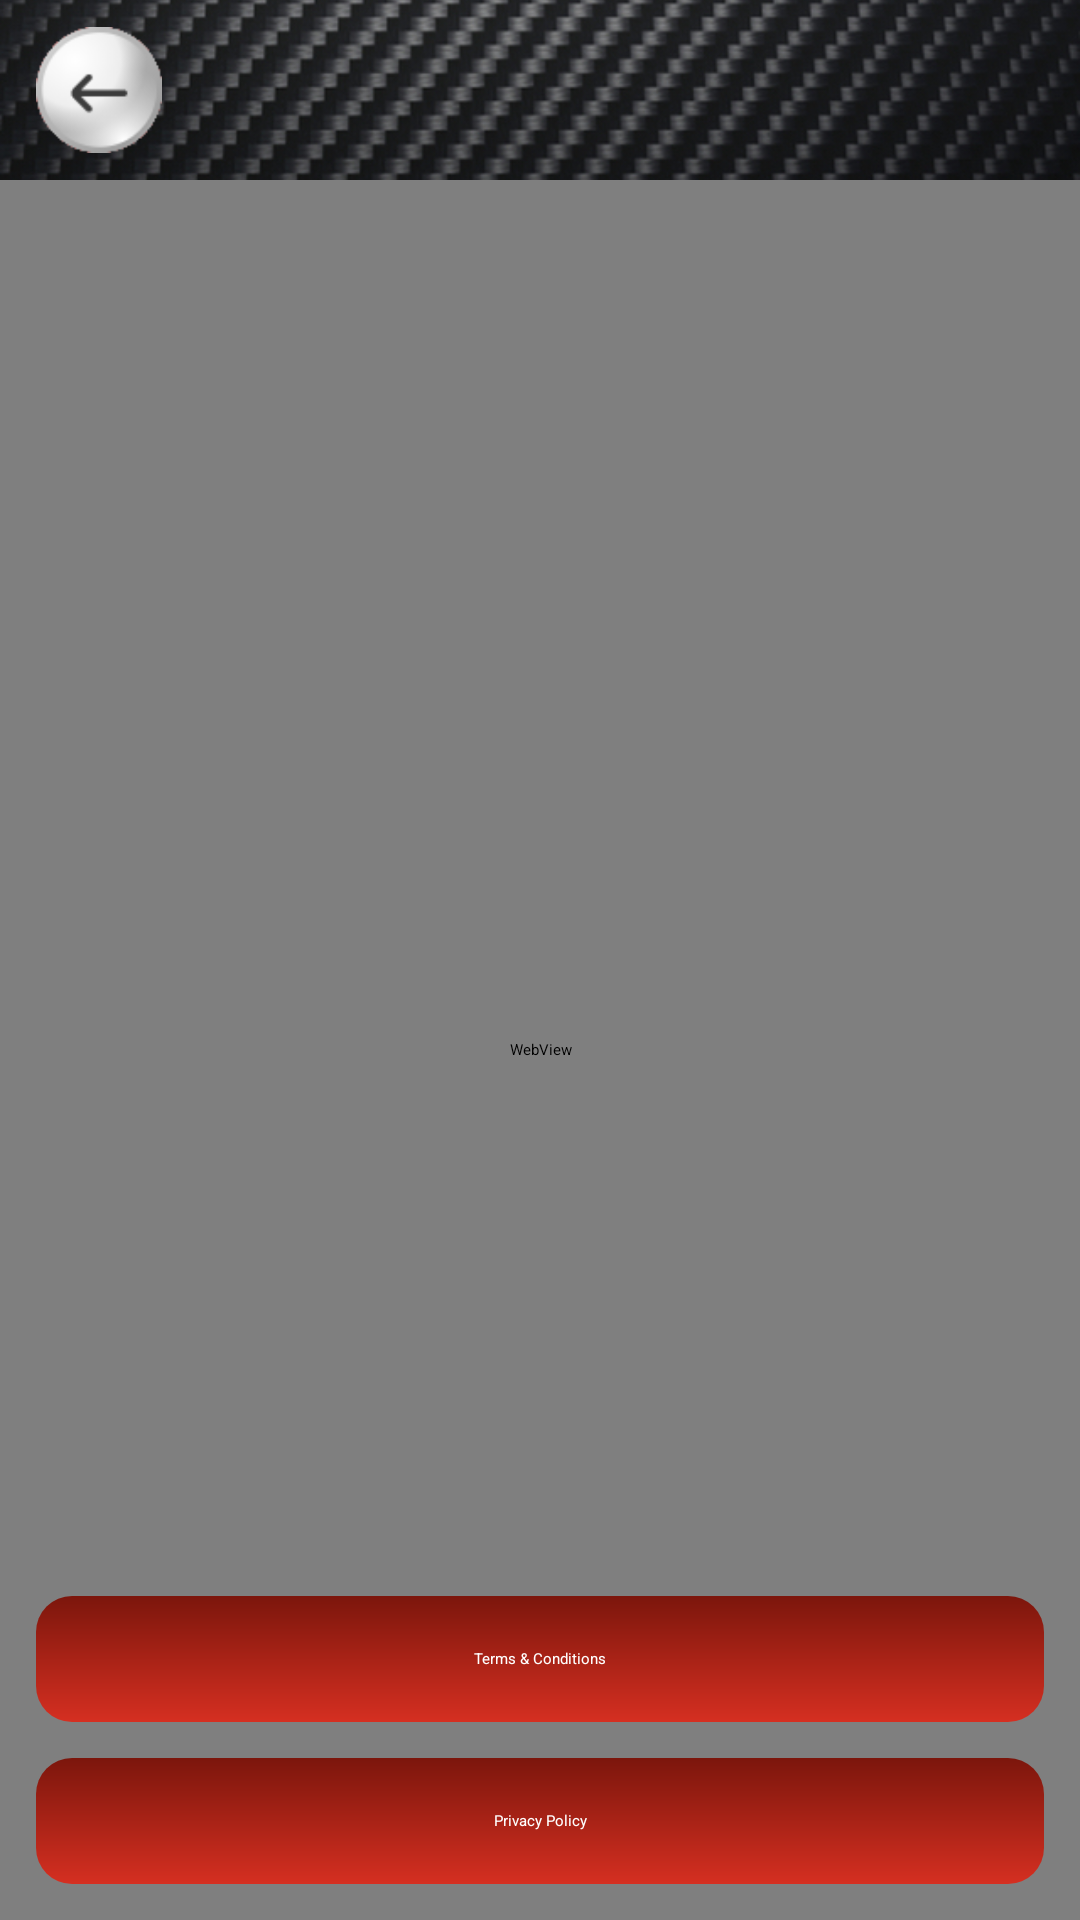

Android layout source for this screen:
<!-- AndroidManifest.xml: application theme Theme.Unidenandroid -->
<!-- res/layout/activity_web_view.xml -->
<?xml version="1.0" encoding="utf-8"?>
<RelativeLayout xmlns:android="http://schemas.android.com/apk/res/android" xmlns:app="http://schemas.android.com/apk/res-auto"
    android:orientation="vertical"
    android:fitsSystemWindows="true"
    android:layout_width="match_parent"
    android:layout_height="match_parent">
    <ImageView
        android:layout_width="match_parent"
        android:layout_height="match_parent"
        android:src="@drawable/splash_1"
        android:scaleType="centerCrop"
        app:layout_constraintBottom_toBottomOf="parent"
        app:layout_constraintStart_toStartOf="parent"
        app:layout_constraintTop_toTopOf="parent"/>
    <androidx.constraintlayout.widget.ConstraintLayout
        android:id="@+id/appBarButton"
        android:layout_width="match_parent"
        android:layout_height="@dimen/_50sdp"
        app:layout_constraintTop_toTopOf="parent">
        <ImageView
            android:id="@+id/btn_back"
            android:layout_width="@dimen/_35sdp"
            android:layout_height="@dimen/_35sdp"
            android:src="@drawable/ic_back"
            android:contentDescription="menu"
            android:layout_marginStart="@dimen/_10sdp"
            app:layout_constraintBottom_toBottomOf="parent"
            app:layout_constraintStart_toStartOf="parent"
            app:layout_constraintTop_toTopOf="parent"/>
        <TextView
            android:textSize="@dimen/_20sdp"
            android:textStyle="bold"
            android:textColor="@color/white"
            android:id="@+id/txtAppBarTitle"
            android:layout_width="wrap_content"
            android:layout_height="wrap_content"
            android:text=""
            android:layout_marginStart="@dimen/_10sdp"
            app:layout_constraintBottom_toBottomOf="parent"
            app:layout_constraintStart_toEndOf="@+id/btn_back"
            app:layout_constraintTop_toTopOf="parent"/>
    </androidx.constraintlayout.widget.ConstraintLayout>
    <WebView
        android:id="@+id/webView"
        android:background="@drawable/brushed_alu"
        android:layout_width="match_parent"
        android:layout_height="match_parent"
        android:layout_below="@+id/appBarButton"/>
    <LinearLayout
        android:orientation="vertical"
        android:id="@+id/llPricypolcyLayout"
        android:padding="@dimen/_10sdp"
        android:layout_width="match_parent"
        android:layout_height="wrap_content"
        android:layout_alignParentBottom="true">
        <TextView
            android:textColor="@color/white"
            android:id="@+id/textView2"
            android:layout_width="match_parent"
            android:layout_height="wrap_content"
            android:layout_margin="@dimen/_10sdp"
            android:textAlignment="center"/>
        <TextView
            android:textColor="@color/white"
            android:gravity="center"
            android:id="@+id/txtTermsandCondition"
            android:background="@drawable/bg_button_wifi"
            android:layout_width="match_parent"
            android:layout_height="@dimen/_35sdp"
            android:text="@string/menu_terms_and_conditions"
            android:textAlignment="center"/>
        <TextView
            android:textColor="@color/white"
            android:gravity="center"
            android:id="@+id/txtPrivacyPolicy"
            android:background="@drawable/bg_button_wifi"
            android:layout_width="match_parent"
            android:layout_height="@dimen/_35sdp"
            android:layout_marginTop="@dimen/_10sdp"
            android:text="@string/menu_privacy_policy"
            android:textAlignment="center"/>
    </LinearLayout>
</RelativeLayout>
<!-- resources referenced by this layout -->
<resources>
  <color name="white">#ffffff</color>
  <dimen name="_10sdp">10dp</dimen>
  <dimen name="_20sdp">20dp</dimen>
  <dimen name="_35sdp">35dp</dimen>
  <dimen name="_50sdp">50dp</dimen>
  <!-- drawable bg_button_wifi (drawable) -->
  <?xml version="1.0" encoding="utf-8"?>
  <shape xmlns:android="http://schemas.android.com/apk/res/android" android:shape="rectangle">
      <gradient
          android:startColor="#d52f21"
          android:endColor="#7c160c"
          android:angle="90"/>
      <corners
          android:topLeftRadius="@dimen/_10sdp"
          android:topRightRadius="@dimen/_10sdp"
          android:bottomLeftRadius="@dimen/_10sdp"
          android:bottomRightRadius="@dimen/_10sdp"/>
      <padding
          android:left="@dimen/_5sdp"
          android:top="@dimen/_5sdp"
          android:right="@dimen/_5sdp"
          android:bottom="@dimen/_5sdp"/>
  </shape>
  <!-- drawable ic_back: png bitmap (drawable, 17683 bytes) -->
  <!-- drawable splash_1: png bitmap (drawable, 647067 bytes) -->
  <string name="menu_privacy_policy">Privacy Policy</string>
  <string name="menu_terms_and_conditions">Terms &amp; Conditions</string>
  <dimen name="_5sdp">5dp</dimen>
</resources>
